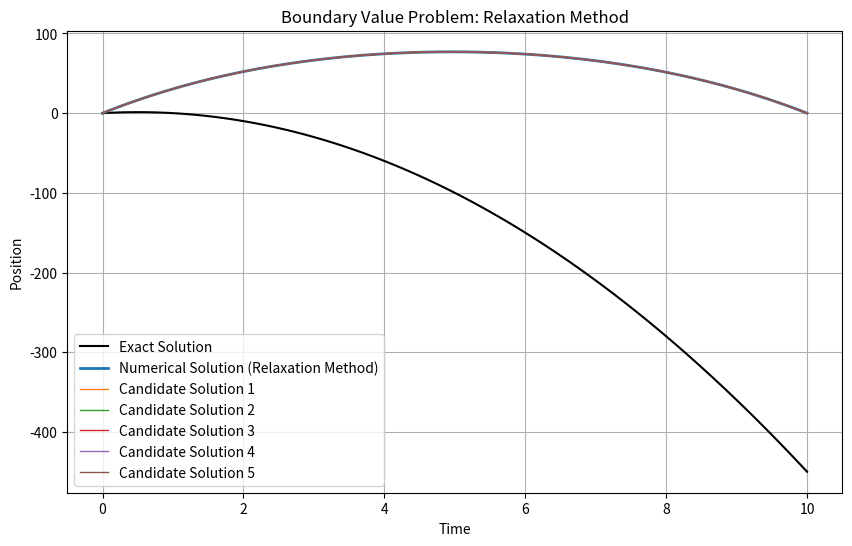

Write the Python code that produced this figure.
import numpy as np
import matplotlib.pyplot as plt
# Constants
g = 10
t_max = 10
dt = 0.1
num_steps = int(t_max / dt) + 1
# Function to solve using relaxation method
def relaxation_method():
    x = np.zeros(num_steps)  # Initial guess for solution
    x[-1] = 0  # Boundary condition at t = t_max
    for _ in range(1000):  # Maximum iterations for convergence
        for i in range(num_steps - 2, 0, -1):  # Iterate backward in time
            x[i] = 0.5 * (x[i+1] + x[i-1] + g * dt ** 2)  # Relaxation formula
        # Check convergence (change below a threshold)
        if np.abs(x[1] - x[0]) < 1e-6:
            break
    return x
# Exact solution
def exact_solution(t):
    return -5*t ** 2+5*t
# Plotting
def plot_results():
    plt.figure(figsize=(10, 6))
# Plot exact solution
    t_exact = np.linspace(0, t_max, 100)
    x_exact = exact_solution(t_exact)
    plt.plot(t_exact, x_exact, label="Exact Solution", color="black")
# Numerical solution using relaxation method
    t_num = np.linspace(0, t_max, num_steps)
    x_num = relaxation_method()
    plt.plot(t_num, x_num, label="Numerical Solution (Relaxation Method)", linestyle="-", linewidth=2)
 # Candidate solutions
    for i in range(5):
        # Generate candidate solution by adding random noise to the numerical solution
        x_candidate = x_num + np.random.normal(loc=0, scale=0.1, size=num_steps)
        plt.plot(t_num, x_candidate, label=f"Candidate Solution {i+1}", linestyle="-", linewidth=1)
    plt.title("Boundary Value Problem: Relaxation Method")
    plt.xlabel("Time")
    plt.ylabel("Position")
    plt.legend()
    plt.grid(True)
    plt.show()

# Plot results
plot_results()
